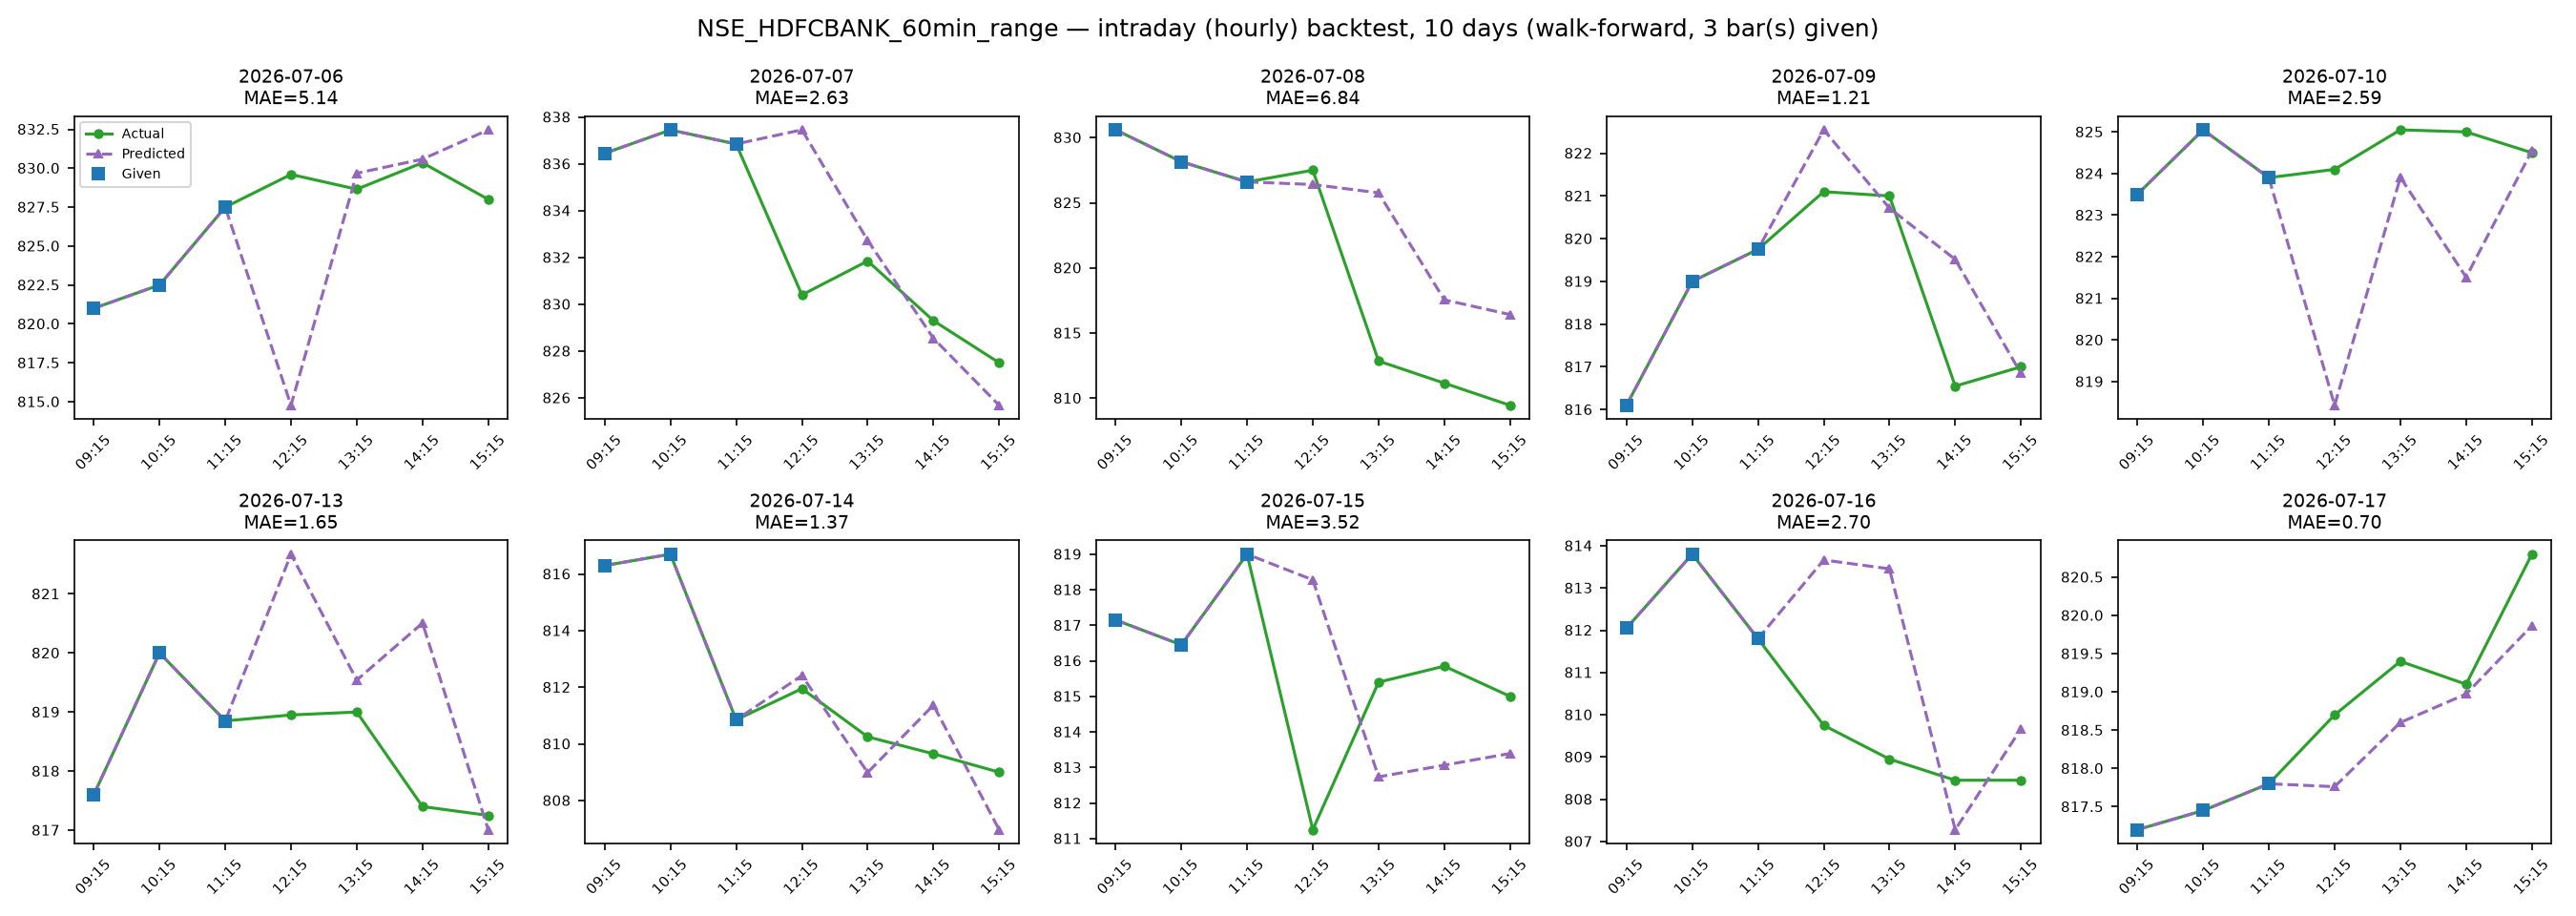

Values plotted in this chart, from the file beside it:
timestamps, actual_close, predicted_close, error
2026-07-06 12:15:00, 829.6, 814.8, -14.83
2026-07-06 13:15:00, 828.6, 829.7, 1.027
2026-07-06 14:15:00, 830.4, 830.6, 0.2317
2026-07-06 15:15:00, 828.0, 832.5, 4.466
2026-07-07 12:15:00, 830.4, 837.5, 7.055
2026-07-07 13:15:00, 831.9, 832.7, 0.883
2026-07-07 14:15:00, 829.3, 828.5, -0.7529
2026-07-07 15:15:00, 827.5, 825.7, -1.818
2026-07-08 12:15:00, 827.5, 826.4, -1.097
2026-07-08 13:15:00, 812.9, 825.8, 12.91
2026-07-08 14:15:00, 811.1, 817.5, 6.398
2026-07-08 15:15:00, 809.5, 816.4, 6.968
2026-07-09 12:15:00, 821.1, 822.5, 1.448
2026-07-09 13:15:00, 821.0, 820.7, -0.2861
2026-07-09 14:15:00, 816.5, 819.5, 2.965
2026-07-09 15:15:00, 817.0, 816.8, -0.1546
2026-07-10 12:15:00, 824.1, 818.4, -5.67
2026-07-10 13:15:00, 825, 823.9, -1.143
2026-07-10 14:15:00, 825.0, 821.5, -3.491
2026-07-10 15:15:00, 824.5, 824.5, 0.0473
2026-07-13 12:15:00, 819, 821.7, 2.721
2026-07-13 13:15:00, 819.0, 819.5, 0.5403
2026-07-13 14:15:00, 817.4, 820.5, 3.106
2026-07-13 15:15:00, 817.2, 817, -0.2413
2026-07-14 12:15:00, 812, 812.4, 0.4649
2026-07-14 13:15:00, 810.2, 809, -1.261
2026-07-14 14:15:00, 809.6, 811.4, 1.72
2026-07-14 15:15:00, 809.0, 807, -2.03
2026-07-15 12:15:00, 811.2, 818.3, 7.027
2026-07-15 13:15:00, 815.4, 812.7, -2.664
2026-07-15 14:15:00, 815.9, 813.1, -2.786
2026-07-15 15:15:00, 815.0, 813.4, -1.606
2026-07-16 12:15:00, 809.8, 813.7, 3.913
2026-07-16 13:15:00, 809, 813.5, 4.503
2026-07-16 14:15:00, 808.5, 807.3, -1.171
2026-07-16 15:15:00, 808.5, 809.7, 1.217
2026-07-17 12:15:00, 818.7, 817.8, -0.938
2026-07-17 13:15:00, 819.4, 818.6, -0.7989
2026-07-17 14:15:00, 819.1, 819, -0.1273
2026-07-17 15:15:00, 820.8, 819.9, -0.9348
